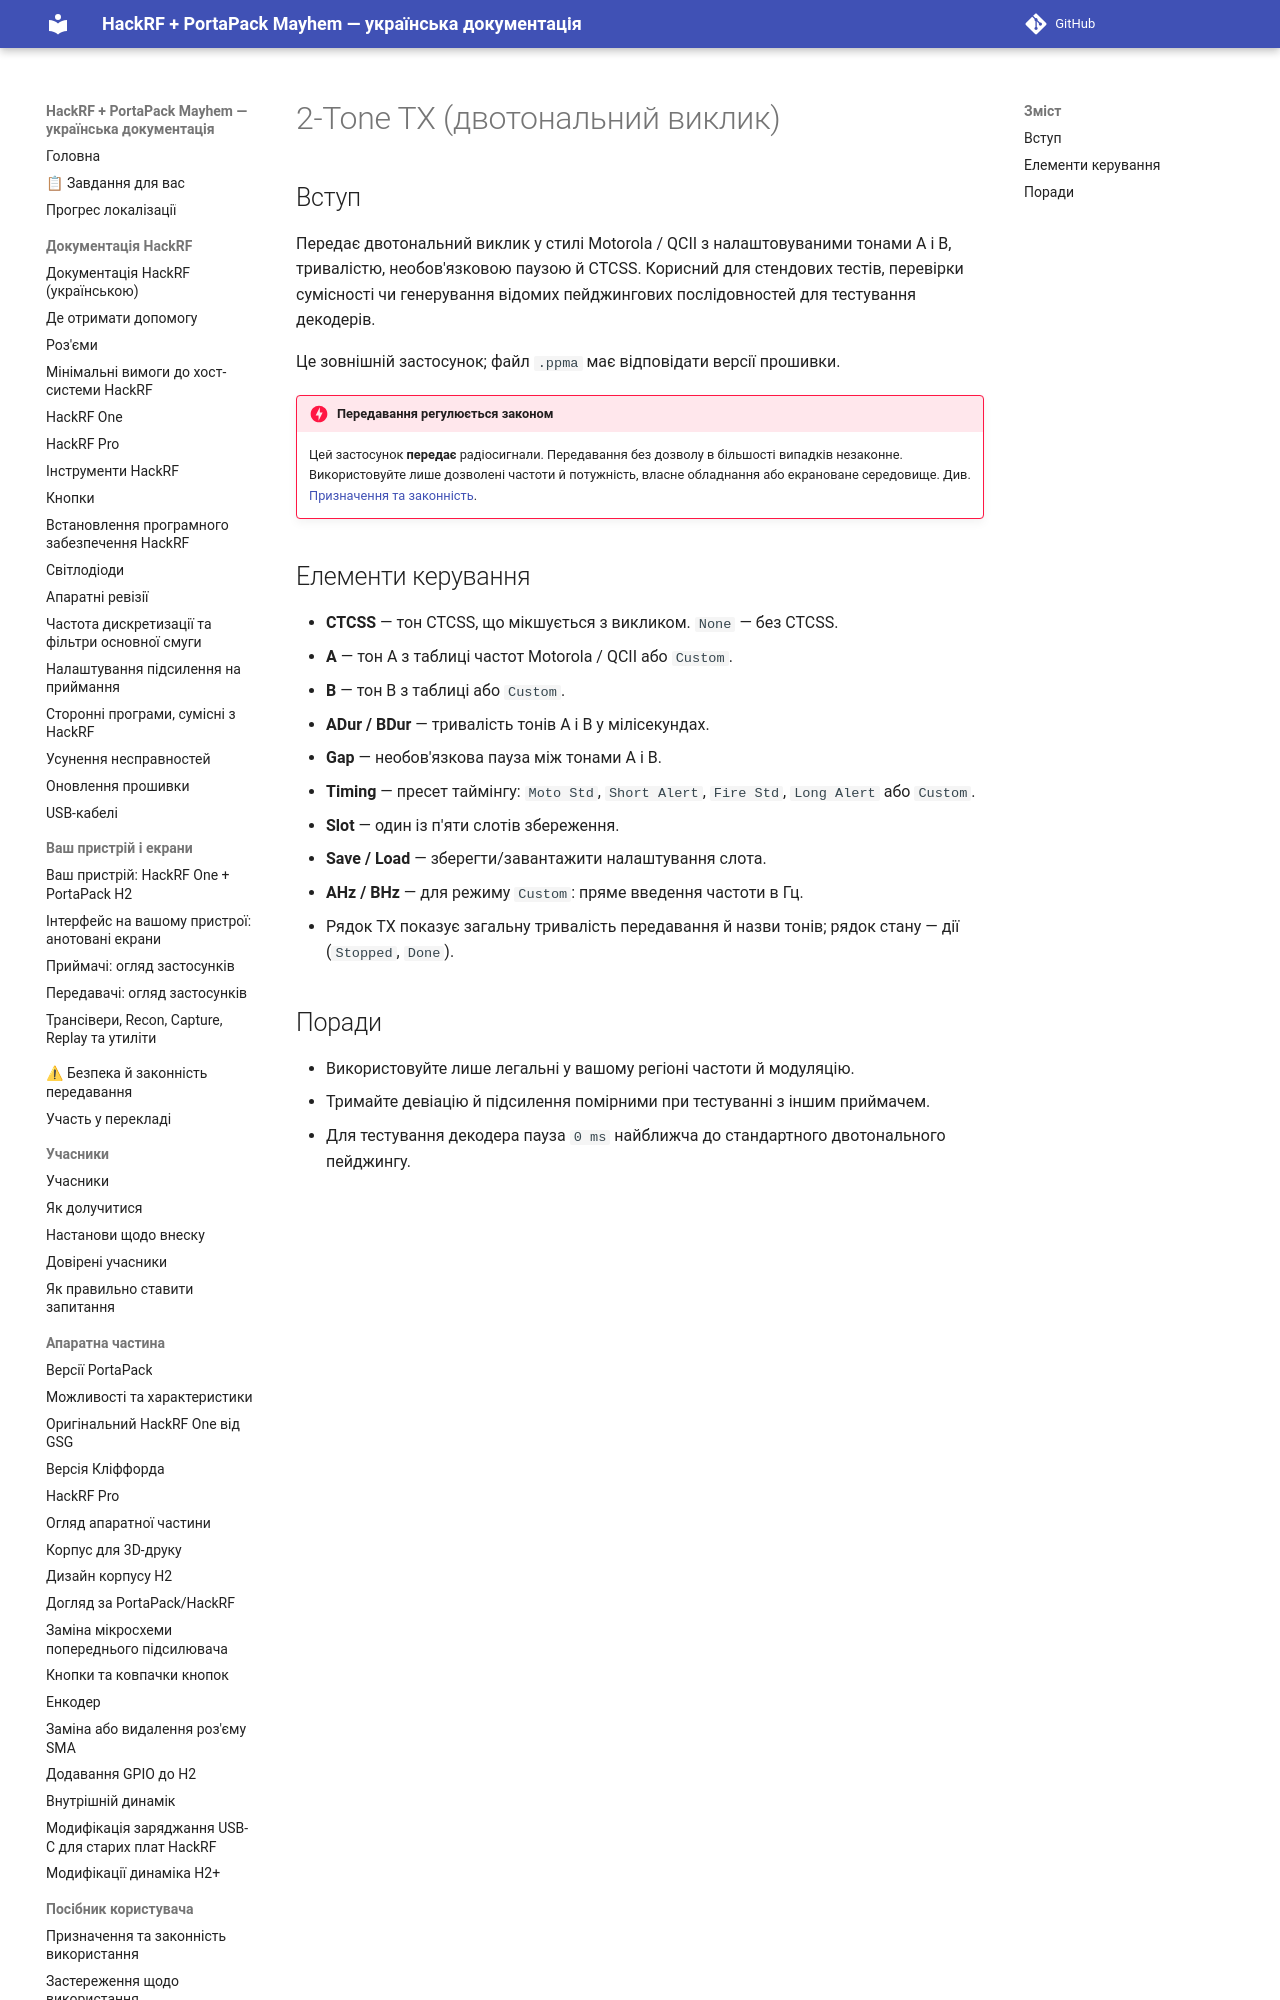

repository: FixerHack/hackrf-portapack-ua · page: 2-tone-tx/index.html · generator: mkdocs

# 2-Tone TX (двотональний виклик)

## Вступ

Передає двотональний виклик у стилі Motorola / QCII з налаштовуваними тонами A і B, тривалістю, необов'язковою паузою й CTCSS. Корисний для стендових тестів, перевірки сумісності чи генерування відомих пейджингових послідовностей для тестування декодерів.
